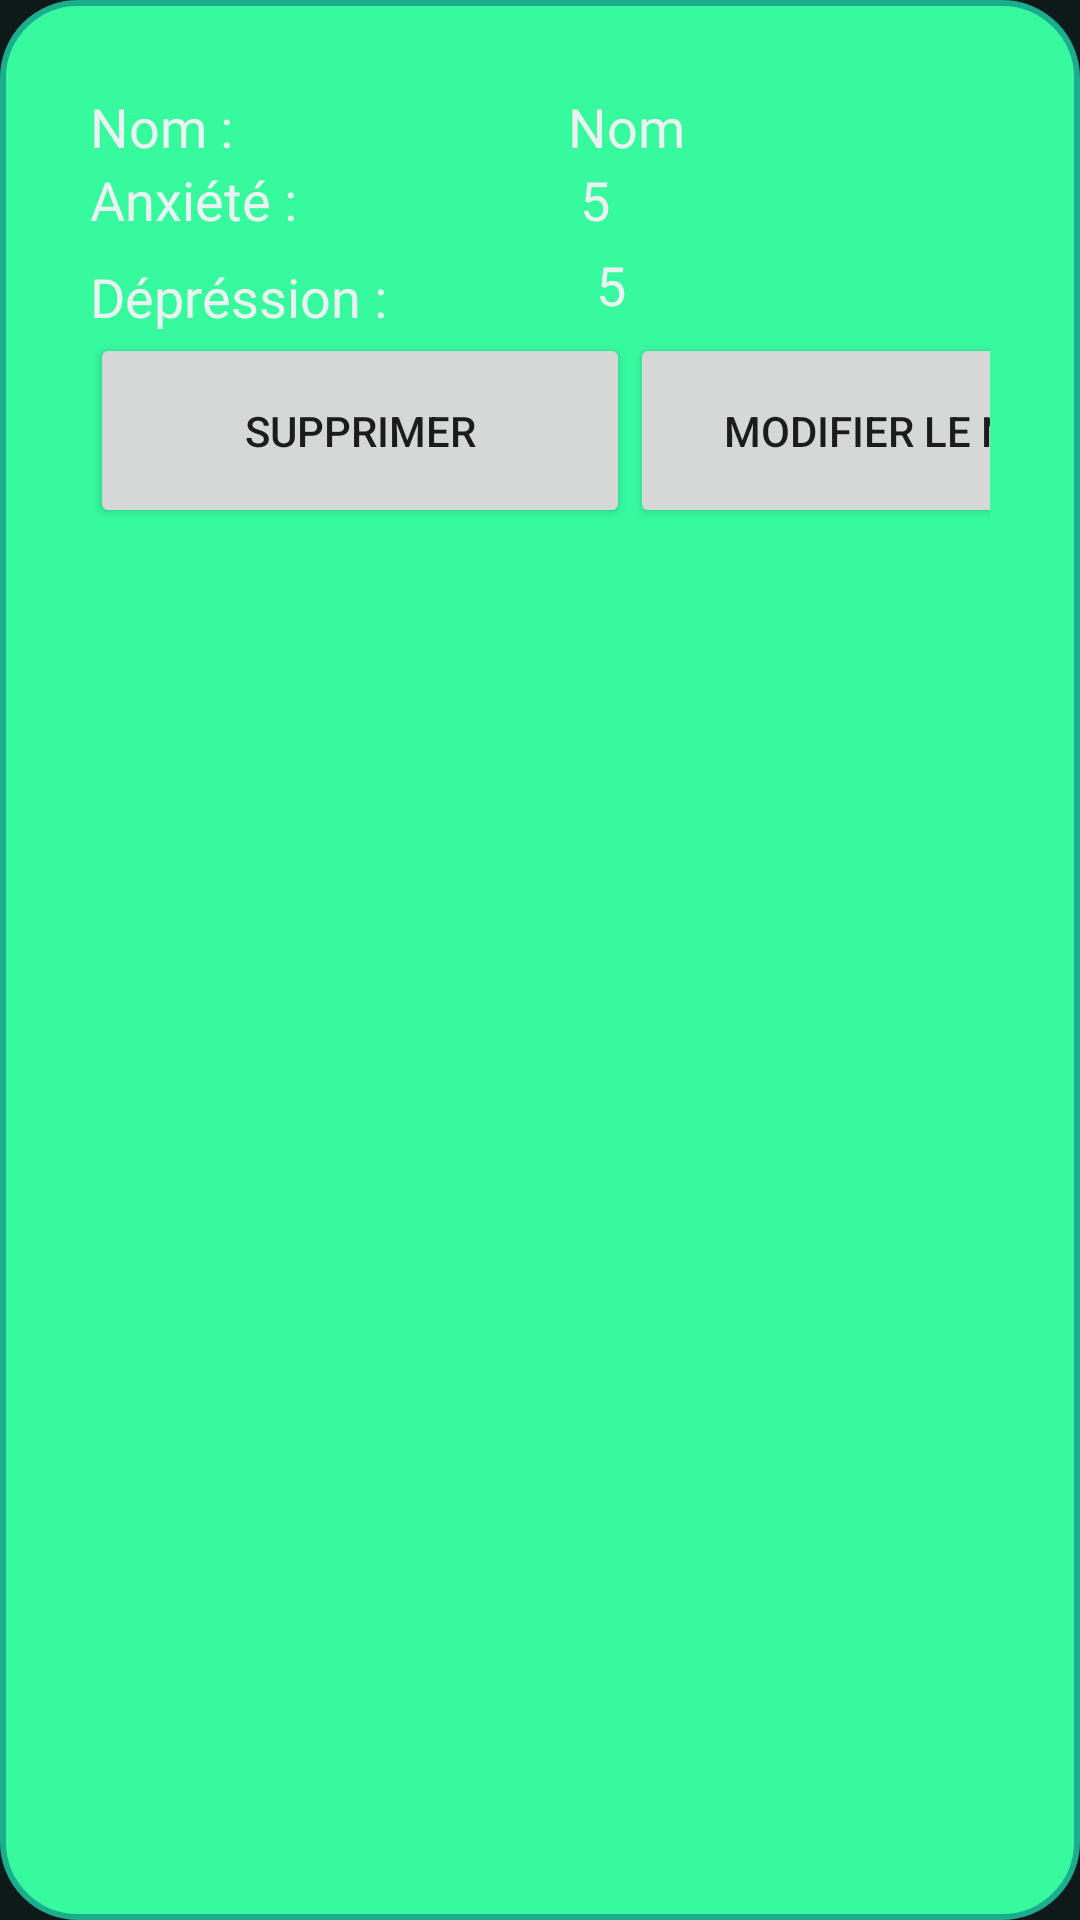

Reconstruct the res/layout file that produces this screen, plus the resources it refers to.
<!-- AndroidManifest.xml: application theme Theme.Musdoc -->
<!-- res/layout/type_user.xml -->
<?xml version="1.0" encoding="utf-8"?>
<LinearLayout xmlns:android="http://schemas.android.com/apk/res/android"
    xmlns:tools="http://schemas.android.com/tools"
    android:layout_width="match_parent"
    android:layout_height="wrap_content"
    xmlns:app="http://schemas.android.com/apk/res-auto"
    android:padding="30dp"
    android:layout_marginBottom="20dp"
    android:background="@drawable/user_background"
    android:weightSum="1"
    android:orientation="vertical">


    <androidx.constraintlayout.widget.ConstraintLayout
        android:id="@+id/linearLayout2"
        android:layout_width="match_parent"
        android:layout_height="wrap_content"
        tools:ignore="MissingConstraints"
        tools:layout_editor_absoluteX="16dp"
        tools:layout_editor_absoluteY="4dp">

        <TextView
            android:id="@+id/name"
            style="@style/SubtitleTextStyle"
            android:layout_width="wrap_content"
            android:layout_height="wrap_content"
            android:text="Nom :" />


        <TextView
            android:id="@+id/score_name"
            style="@style/SubtitleTextStyle"
            android:layout_width="wrap_content"
            android:layout_height="wrap_content"
            android:text="Nom"
            app:layout_constraintEnd_toEndOf="parent"
            app:layout_constraintHorizontal_bias="0.524"
            app:layout_constraintStart_toEndOf="@+id/name"
            tools:layout_editor_absoluteY="0dp" />

        <TextView
            android:id="@+id/score_depre"
            style="@style/SubtitleTextStyle"
            android:layout_width="wrap_content"
            android:layout_height="wrap_content"
            android:layout_marginTop="8dp"
            android:text="Dépréssion :"
            app:layout_constraintStart_toStartOf="@+id/linearLayout2"
            app:layout_constraintTop_toBottomOf="@+id/score_anx" />

        <TextView
            android:id="@+id/score_anx"
            style="@style/SubtitleTextStyle"
            android:layout_width="wrap_content"
            android:layout_height="wrap_content"
            android:text="Anxiété :"
            app:layout_constraintStart_toStartOf="@+id/linearLayout2"
            app:layout_constraintTop_toBottomOf="@+id/name"
            tools:ignore="MissingConstraints" />

        <TextView
            android:id="@+id/niv_anxiete"
            style="@style/SubtitleTextStyle"
            android:layout_width="wrap_content"
            android:layout_height="wrap_content"
            android:text="5"
            app:layout_constraintEnd_toEndOf="parent"
            app:layout_constraintHorizontal_bias="0.427"
            app:layout_constraintStart_toEndOf="@+id/score_anx"
            app:layout_constraintTop_toBottomOf="@+id/score_name"
            tools:ignore="MissingConstraints" />

        <TextView
            android:id="@+id/niv_depre"
            style="@style/SubtitleTextStyle"
            android:layout_width="wrap_content"
            android:layout_height="wrap_content"
            android:layout_marginTop="4dp"
            android:text="5"
            app:layout_constraintEnd_toEndOf="parent"
            app:layout_constraintHorizontal_bias="0.365"
            app:layout_constraintStart_toEndOf="@+id/score_depre"
            app:layout_constraintTop_toBottomOf="@+id/niv_anxiete"
            tools:ignore="MissingConstraints" />

    </androidx.constraintlayout.widget.ConstraintLayout>

    <LinearLayout
        android:layout_width="match_parent"
        android:layout_height="wrap_content"
        android:weightSum="1"
        android:orientation="horizontal">
    <Button
        android:id="@+id/btnSupprimer"
        android:layout_width="180dp"
        android:layout_height="65dp"
        android:layout_gravity="center_vertical"
        android:text="Supprimer"
        app:layout_constraintBottom_toBottomOf="@+id/btnModifier"
        app:layout_constraintEnd_toEndOf="@+id/linearLayout2" />

    <Button
        android:id="@+id/btnModifier"
        android:layout_width="180dp"
        android:layout_height="65dp"
        android:layout_gravity="center_vertical"
        android:text="Modifier le nom"
        app:layout_constraintStart_toStartOf="@+id/linearLayout2"
        tools:ignore="MissingConstraints"
        tools:layout_editor_absoluteY="116dp" />
    </LinearLayout>
</LinearLayout>
<!-- resources referenced by this layout -->
<resources>
  <!-- drawable user_background (drawable) -->
  <?xml version="1.0" encoding="utf-8"?>
  <shape xmlns:android="http://schemas.android.com/apk/res/android"
      android:shape="rectangle">
  
      <stroke android:color="@color/green"
          android:width="2dp"></stroke>
  
      <solid android:color="#37FA9F"/>
      <corners android:radius="25dp"/>
  </shape>
  <style name="SubtitleTextStyle" parent="DefaultTextStyle">
          <item name="android:textColor">@color/text_primary</item>
          <item name="android:textSize">18sp</item>
      </style>
  <style name="Theme.Musdoc" parent="Theme.MaterialComponents.DayNight.NoActionBar">
          
          <item name="colorPrimary">@color/bottom_nav_selected</item>
          <item name="colorPrimaryVariant">@color/teal_700</item>
          <item name="colorOnPrimary">@color/black</item>
  
          <item name="colorSecondary">@color/bottom_nav_selected</item>
          <item name="colorSecondaryVariant">@color/teal_700</item>
          <item name="colorOnSecondary">@color/black</item>
  
          
          <item name="android:windowBackground">@color/background</item>
          <item name="colorSurface">@color/surface</item>
          <item name="colorOnSurface">@color/text_primary</item>
  
          
          <item name="android:statusBarColor" tools:targetApi="l">@color/background</item>
          <item name="android:windowLightStatusBar" tools:targetApi="m">false</item>
      </style>
  <color name="green">#1AAE8E</color>
  <style name="DefaultTextStyle">
          <item name="android:textColor">@color/text_secondary</item>
          <item name="android:textSize">16sp</item>
          <item name="android:fontFamily">@font/kanit</item>
      </style>
  <color name="text_primary">#EAF2F2</color>
  <color name="bottom_nav_selected">#45E0B5</color>
  <color name="teal_700">#FF018786</color>
  <color name="black">#FF000000</color>
  <color name="background">#0E1A1A</color>
  <color name="surface">#132323</color>
  <color name="text_secondary">#B8C6C6</color>
</resources>
